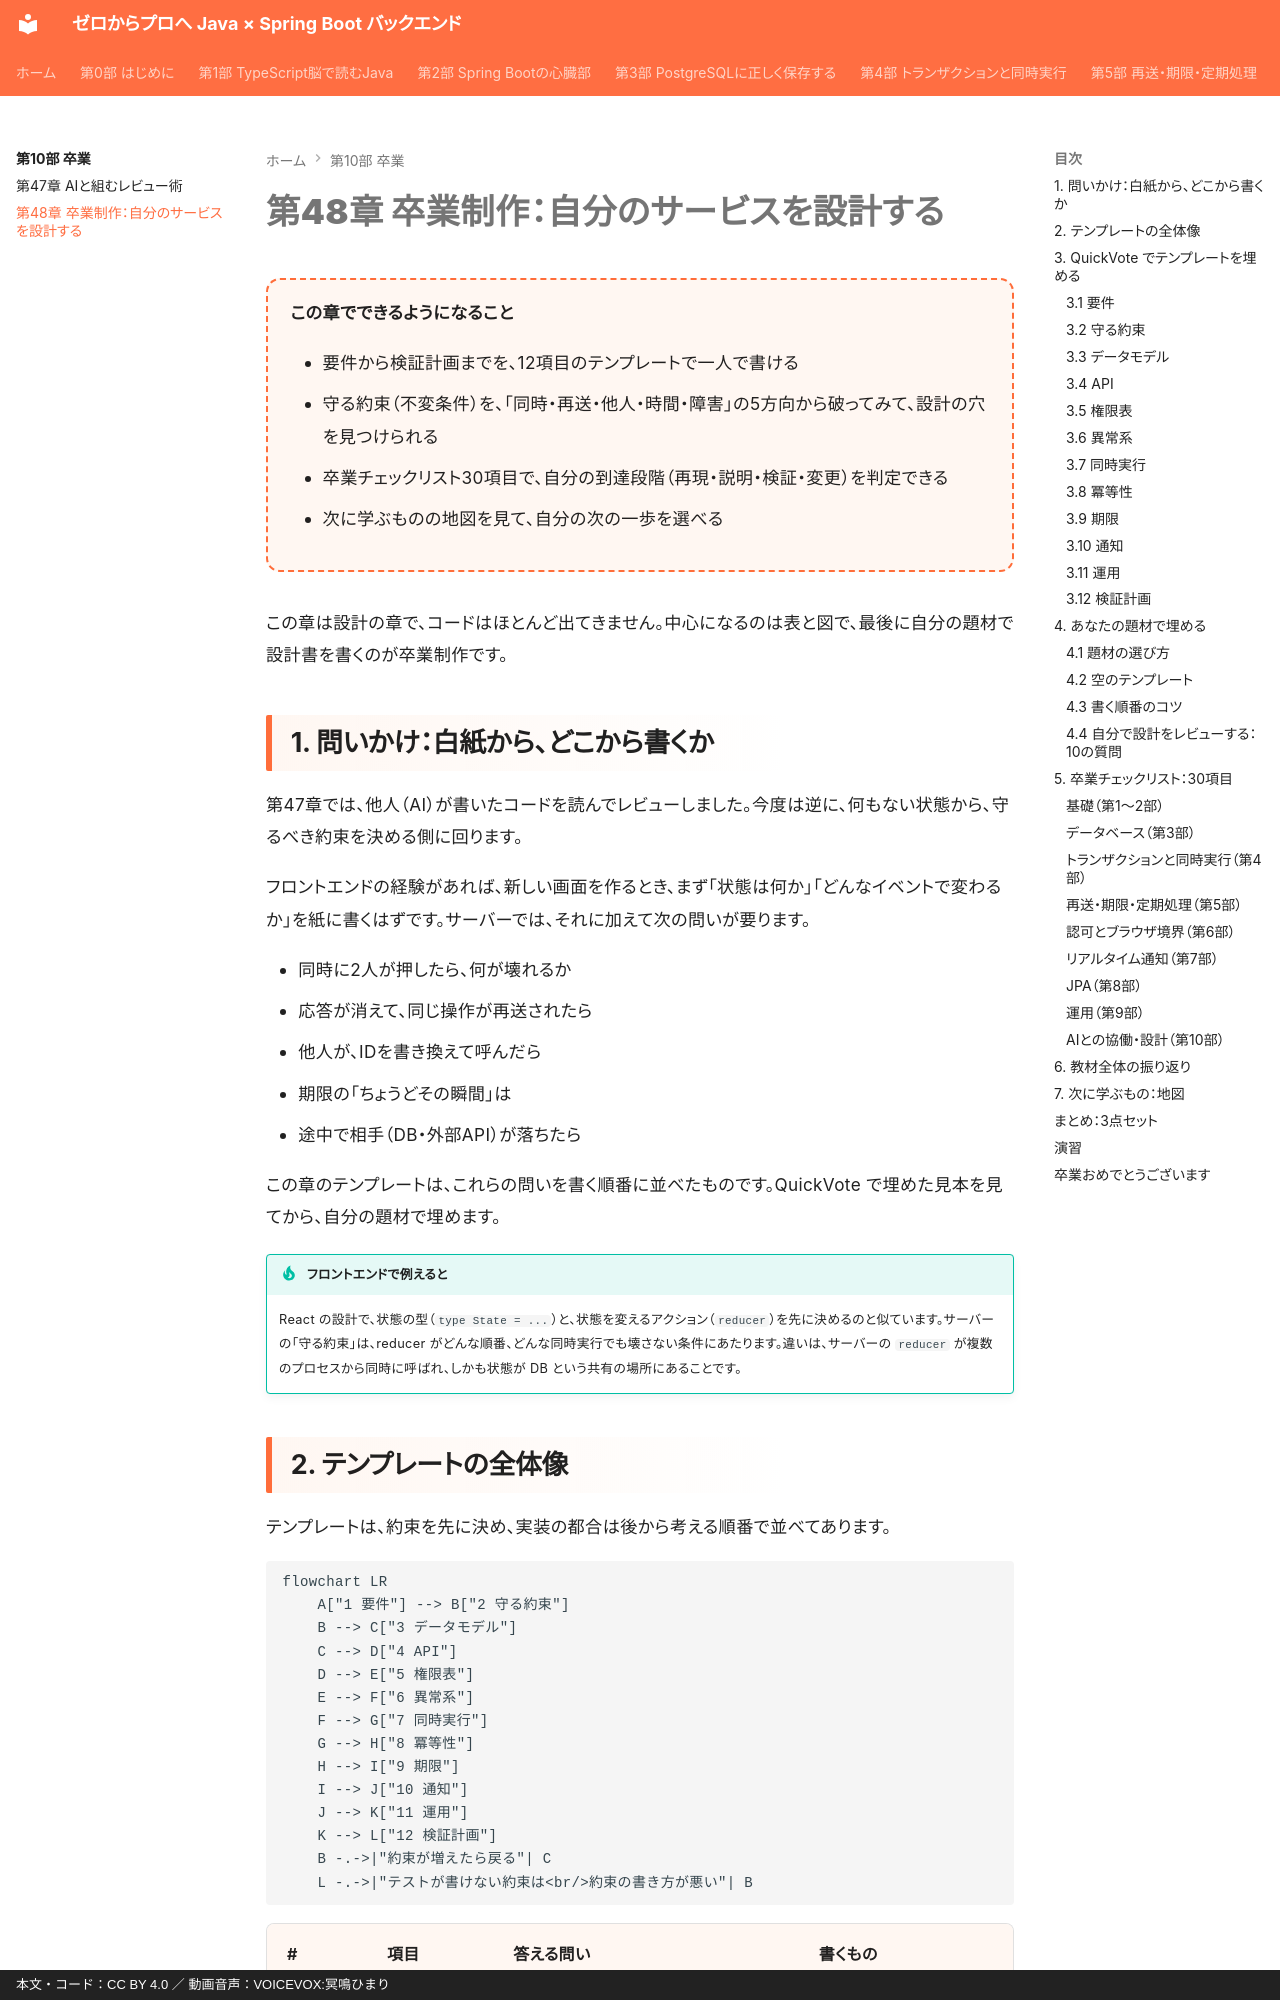

repository: y-endo/spring-boot-for-frontend-engineers · page: part10/ch48-capstone/index.html · generator: mkdocs · copyright: 本文・コード：CC BY 4.0 ／ 動画音声：VOICEVOX:冥鳴ひまり

# 第48章 卒業制作：自分のサービスを設計する

<div class="goal-box" markdown>

この章でできるようになること

- 要件から検証計画までを、12項目のテンプレートで一人で書ける
- 守る約束（不変条件）を、「同時・再送・他人・時間・障害」の5方向から破ってみて、設計の穴を見つけられる
- 卒業チェックリスト30項目で、自分の到達段階（再現・説明・検証・変更）を判定できる
- 次に学ぶものの地図を見て、自分の次の一歩を選べる

</div>

この章は設計の章で、コードはほとんど出てきません。中心になるのは表と図で、最後に自分の題材で設計書を書くのが卒業制作です。

## 1. 問いかけ：白紙から、どこから書くか

第47章では、他人（AI）が書いたコードを読んでレビューしました。今度は逆に、何もない状態から、守るべき約束を決める側に回ります。

フロントエンドの経験があれば、新しい画面を作るとき、まず「状態は何か」「どんなイベントで変わるか」を紙に書くはずです。サーバーでは、それに加えて次の問いが要ります。

- 同時に2人が押したら、何が壊れるか
- 応答が消えて、同じ操作が再送されたら
- 他人が、IDを書き換えて呼んだら
- 期限の「ちょうどその瞬間」は
- 途中で相手（DB・外部API）が落ちたら

この章のテンプレートは、これらの問いを書く順番に並べたものです。QuickVote で埋めた見本を見てから、自分の題材で埋めます。

!!! tip "フロントエンドで例えると"
    React の設計で、状態の型（`type State = ...`）と、状態を変えるアクション（`reducer`）を先に決めるのと似ています。サーバーの「守る約束」は、reducer がどんな順番、どんな同時実行でも壊さない条件にあたります。違いは、サーバーの `reducer` が複数のプロセスから同時に呼ばれ、しかも状態が DB という共有の場所にあることです。
